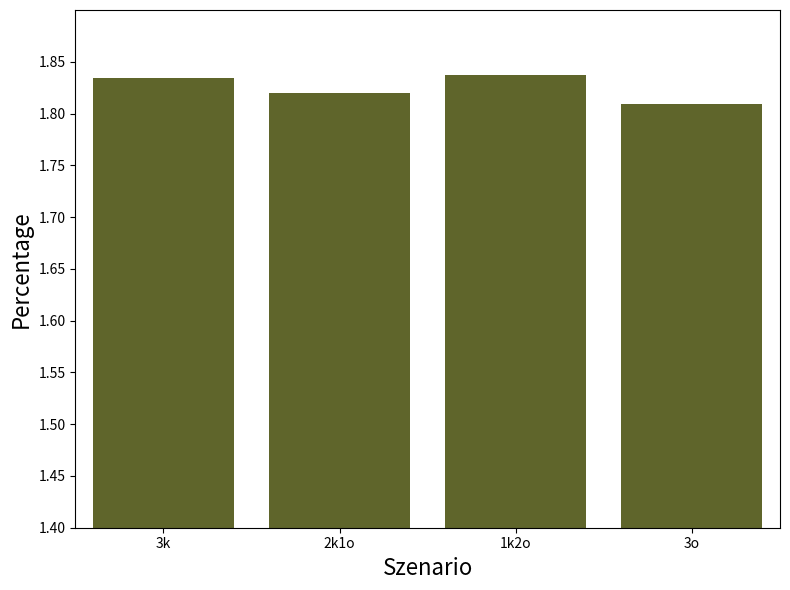
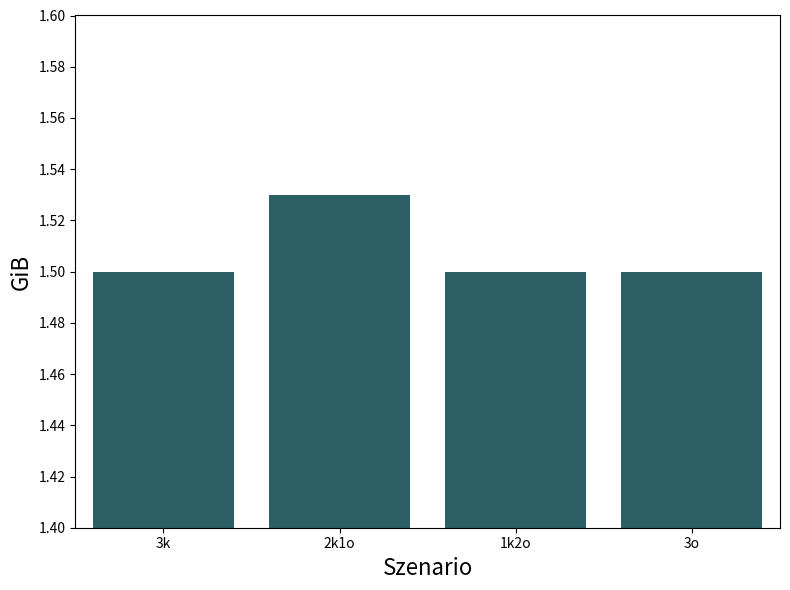

Generate these figures, in order, with matplotlib:
import seaborn as sns
import matplotlib.pyplot as plt
import pandas as pd
import numpy as np

# Daten vorbereiten
data = {
    'Szenario': ['3k', '2k1o', '1k2o', '3o'] * 2,
    'Type': ['CPU', 'CPU', 'CPU', 'CPU', 'MEM', 'MEM', 'MEM', 'MEM'],
    'Wert': [1.8347, 1.8194, 1.8376, 1.8088, 1.50, 1.53, 1.50, 1.50]
}

# DataFrame erstellen
df = pd.DataFrame(data)

# Daten für CPU und MEM trennen
df_cpu = df[df['Type'] == 'CPU']
df_mem = df[df['Type'] == 'MEM']

# Farbpalette definieren
cpu_color = '#666f21'  # Beispiel-Hex-Code für Blau
mem_color = '#21666F'  # Beispiel-Hex-Code für Grün

print(df_cpu)
print(df_mem)

# Plot für CPU Usage
plt.figure(figsize=(8, 6))
sns.barplot(x='Szenario', y='Wert', data=df_cpu, color=cpu_color)
plt.ylabel('Percentage', fontsize=16)
plt.ylim(1.4, 1.9)
plt.yticks(np.arange(1.4, 1.9, 0.05))
plt.xlabel('Szenario', fontsize=16)
plt.tight_layout()
plt.savefig('cpu_usage_plot.png')
plt.show()

# Plot für Memory Usage
plt.figure(figsize=(8, 6))
sns.barplot(x='Szenario', y='Wert', data=df_mem, color=mem_color)
plt.ylabel('GiB', fontsize=16)
plt.ylim(1.4, 1.6)
plt.yticks(np.arange(1.4, 1.6, 0.02))
plt.xlabel('Szenario', fontsize=16)
plt.tight_layout()
plt.savefig('mem_usage_plot.png')
plt.show()
